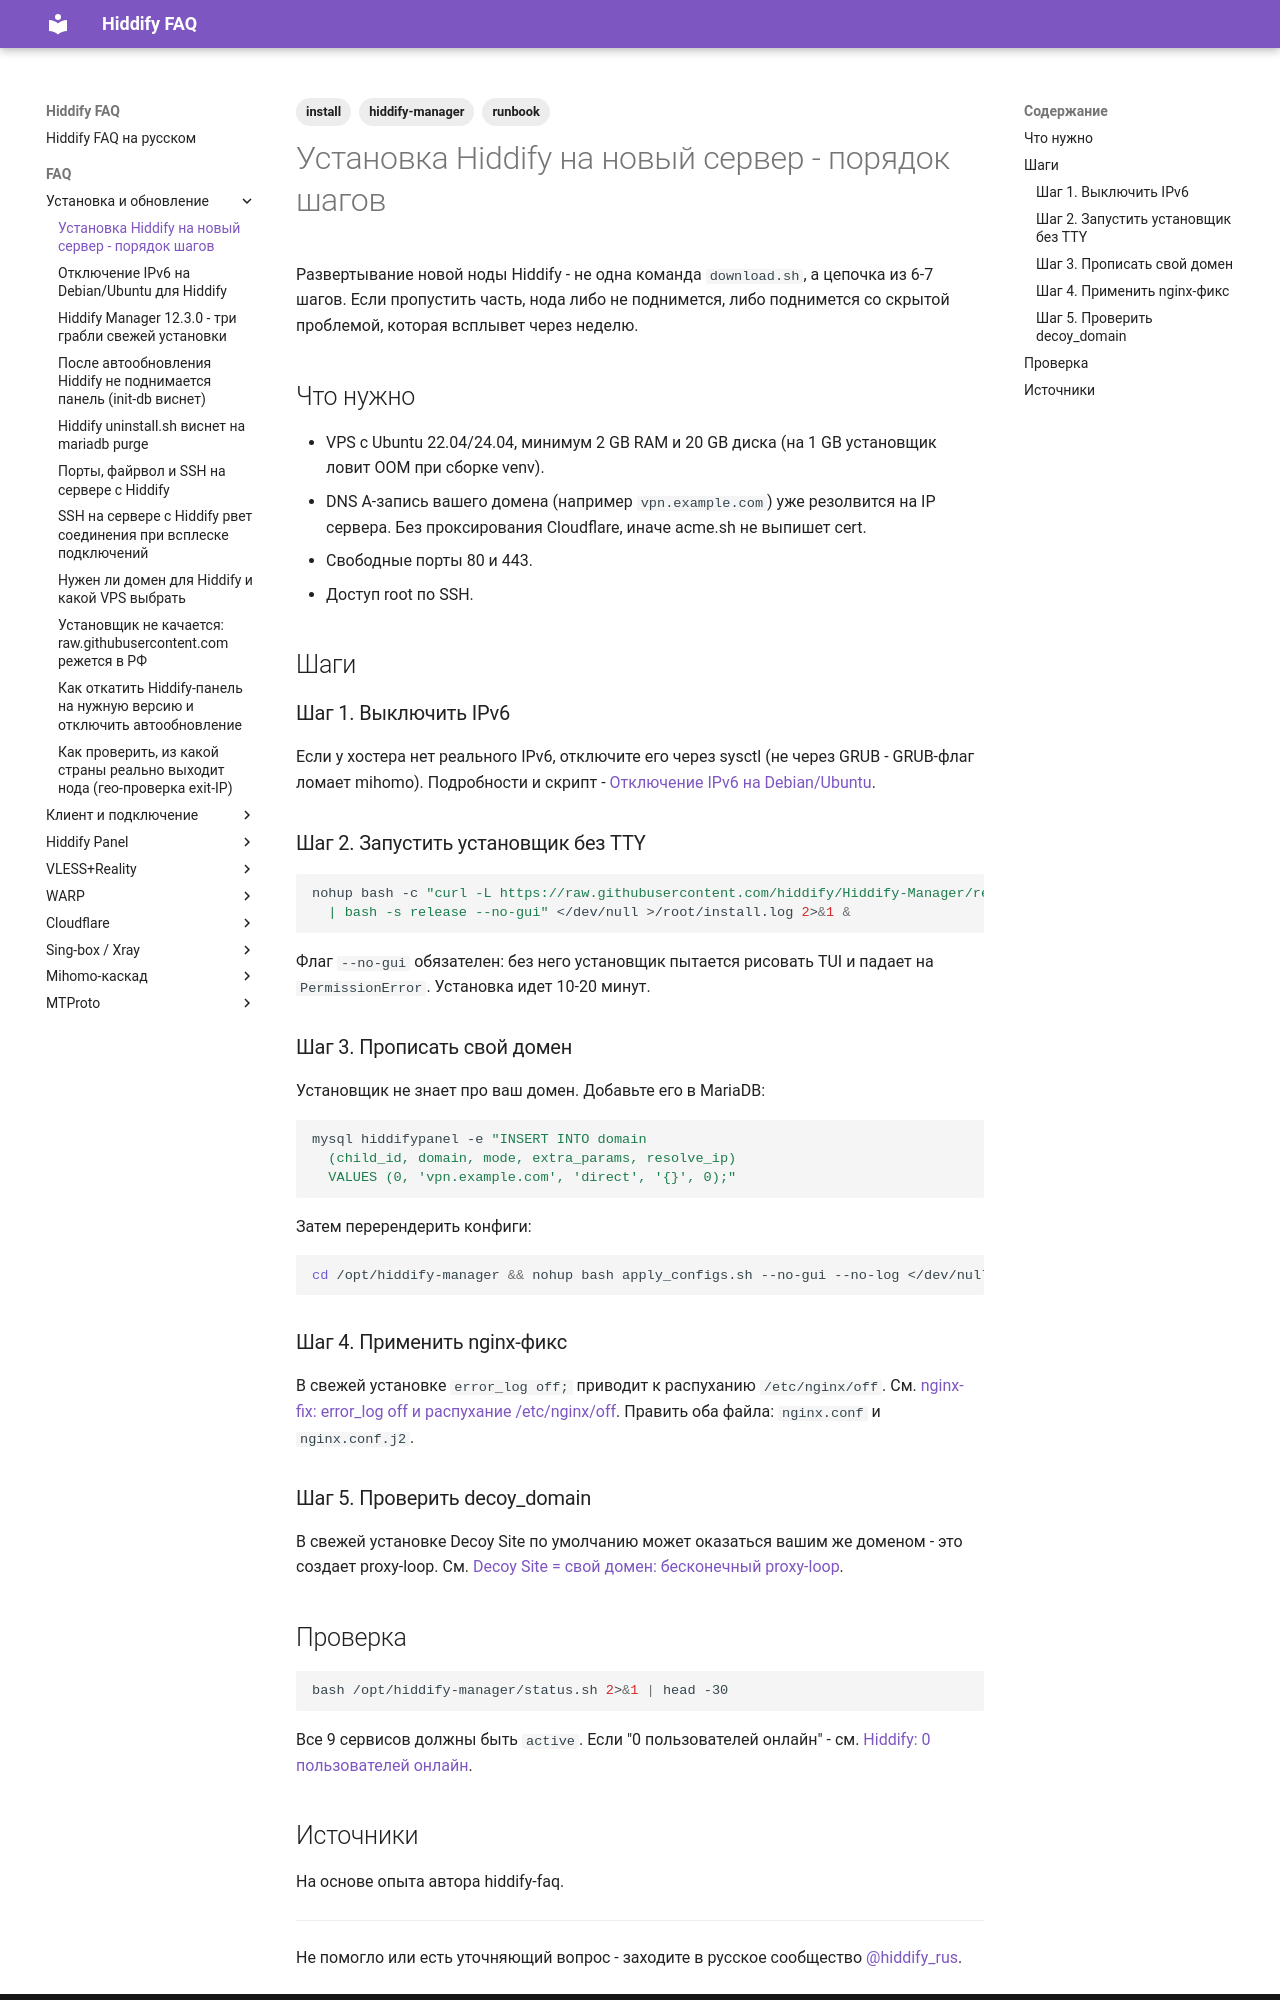

repository: dewil/hiddify-faq · page: faq/install/hiddify-install-new-server/index.html · generator: mkdocs

---
title: Установка Hiddify на новый сервер - порядок шагов
description: Каноническая последовательность развертывания Hiddify Manager на чистом VPS - от pre-flight до проверки.
tags:
  - install
  - hiddify-manager
  - runbook
---

# Установка Hiddify на новый сервер - порядок шагов

Развертывание новой ноды Hiddify - не одна команда `download.sh`, а цепочка из 6-7 шагов. Если пропустить часть, нода либо не поднимется, либо поднимется со скрытой проблемой, которая всплывет через неделю.

## Что нужно

- VPS с Ubuntu 22.04/24.04, минимум 2 GB RAM и 20 GB диска (на 1 GB установщик ловит OOM при сборке venv).
- DNS A-запись вашего домена (например `vpn.example.com`) уже резолвится на IP сервера. Без проксирования Cloudflare, иначе acme.sh не выпишет cert.
- Свободные порты 80 и 443.
- Доступ root по SSH.

## Шаги

### Шаг 1. Выключить IPv6

Если у хостера нет реального IPv6, отключите его через sysctl (не через GRUB - GRUB-флаг ломает mihomo). Подробности и скрипт - [Отключение IPv6 на Debian/Ubuntu](disable-ipv6-debian.md).

### Шаг 2. Запустить установщик без TTY

```bash
nohup bash -c "curl -L https://raw.githubusercontent.com/hiddify/Hiddify-Manager/refs/heads/main/common/download.sh \
  | bash -s release --no-gui" </dev/null >/root/install.log 2>&1 &
```

Флаг `--no-gui` обязателен: без него установщик пытается рисовать TUI и падает на `PermissionError`. Установка идет 10-20 минут.

### Шаг 3. Прописать свой домен

Установщик не знает про ваш домен. Добавьте его в MariaDB:

```bash
mysql hiddifypanel -e "INSERT INTO domain
  (child_id, domain, mode, extra_params, resolve_ip)
  VALUES (0, 'vpn.example.com', 'direct', '{}', 0);"
```

Затем перерендерить конфиги:

```bash
cd /opt/hiddify-manager && nohup bash apply_configs.sh --no-gui --no-log </dev/null >/root/apply.log 2>&1 &
```

### Шаг 4. Применить nginx-фикс

В свежей установке `error_log off;` приводит к распуханию `/etc/nginx/off`. См. [nginx-fix: error_log off и распухание /etc/nginx/off](../engine/nginx-error-log-off-bug.md). Править оба файла: `nginx.conf` и `nginx.conf.j2`.

### Шаг 5. Проверить decoy_domain

В свежей установке Decoy Site по умолчанию может оказаться вашим же доменом - это создает proxy-loop. См. [Decoy Site = свой домен: бесконечный proxy-loop](../panel/decoy-site-self-loop.md).

## Проверка

```bash
bash /opt/hiddify-manager/status.sh 2>&1 | head -30
```

Все 9 сервисов должны быть `active`. Если "0 пользователей онлайн" - см. [Hiddify: 0 пользователей онлайн](../panel/bg-tasks-pending-rollback.md).
